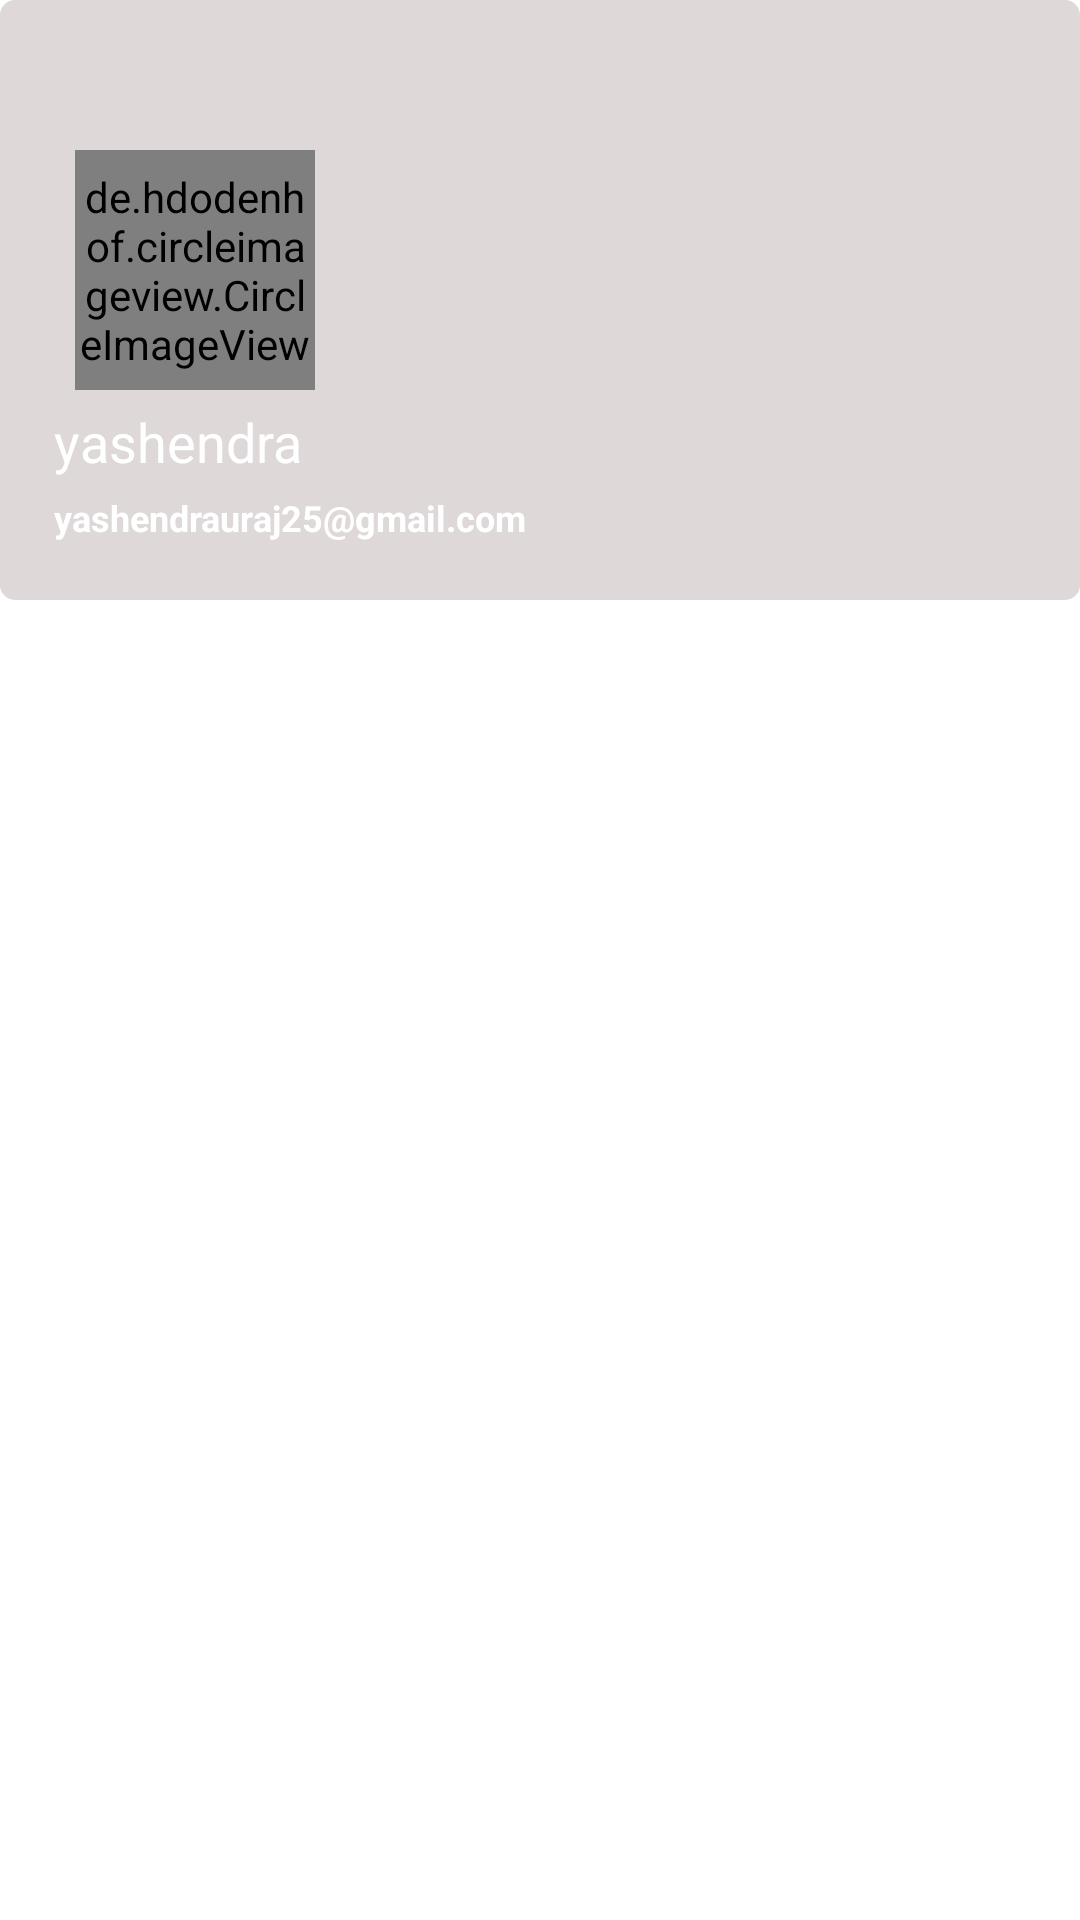

Produce the Android XML layout that renders to this screen, including the resource entries it uses.
<!-- AndroidManifest.xml: application theme Theme.ToDoApp -->
<!-- res/layout/navigation_header.xml -->
<?xml version="1.0" encoding="utf-8"?>
<RelativeLayout xmlns:android="http://schemas.android.com/apk/res/android"
    android:layout_width="match_parent"
    android:layout_height="200dp"
    android:id="@+id/nav_header_main"
    android:background="@drawable/bg">
    <ImageView
        android:layout_width="match_parent"
        android:layout_height="200dp"
        android:src="@drawable/shadow_img"/>
    <de.hdodenhof.circleimageview.CircleImageView
        android:layout_width="80dp"
        android:layout_height="80dp"
        android:id="@+id/avatar"
        android:layout_alignParentTop="true"
        android:layout_marginTop="50dp"
        android:layout_marginLeft="25dp"
        android:src="@drawable/list"/>
    <TextView
        android:id="@+id/username"
        android:layout_width="wrap_content"
        android:layout_height="wrap_content"
        android:textColor="@color/white"
        android:layout_below="@id/avatar"
        android:layout_marginTop="5dp"
        android:layout_marginLeft="18dp"
        android:textSize="18sp"
        android:text="yashendra"
        />
    <TextView
        android:id="@+id/useremail"
        android:layout_width="wrap_content"
        android:layout_height="wrap_content"
        android:textColor="@color/white"
        android:layout_below="@id/username"
        android:layout_marginTop="5dp"
        android:layout_marginLeft="18dp"
        android:textSize="12sp"
        android:text="yashendrauraj25@gmail.com"
        android:textStyle="bold"
        
        />
</RelativeLayout>
<!-- resources referenced by this layout -->
<resources>
  <color name="white">#FFFFFFFF</color>
  <!-- drawable shadow_img (drawable) -->
  <?xml version="1.0" encoding="utf-8"?>
  <shape xmlns:android="http://schemas.android.com/apk/res/android"
      android:shape="rectangle"
      >
      <solid android:color="#4F948080"/>
      <corners android:radius="5dp"/>
  
  </shape>
  <style name="Theme.ToDoApp" parent="Theme.MaterialComponents.DayNight.NoActionBar">
          
          <item name="colorPrimary">@color/purple_500</item>
          <item name="colorPrimaryVariant">@color/purple_700</item>
          <item name="colorOnPrimary">@color/white</item>
          
          <item name="colorSecondary">@color/teal_200</item>
          <item name="colorSecondaryVariant">@color/teal_700</item>
          <item name="colorOnSecondary">@color/black</item>
          
          <item name="android:statusBarColor">#067080</item>
          
      </style>
  <color name="purple_500">#FF6200EE</color>
  <color name="purple_700">#FF3700B3</color>
  <color name="teal_200">#FF03DAC5</color>
  <color name="teal_700">#FF018786</color>
  <color name="black">#FF000000</color>
</resources>
